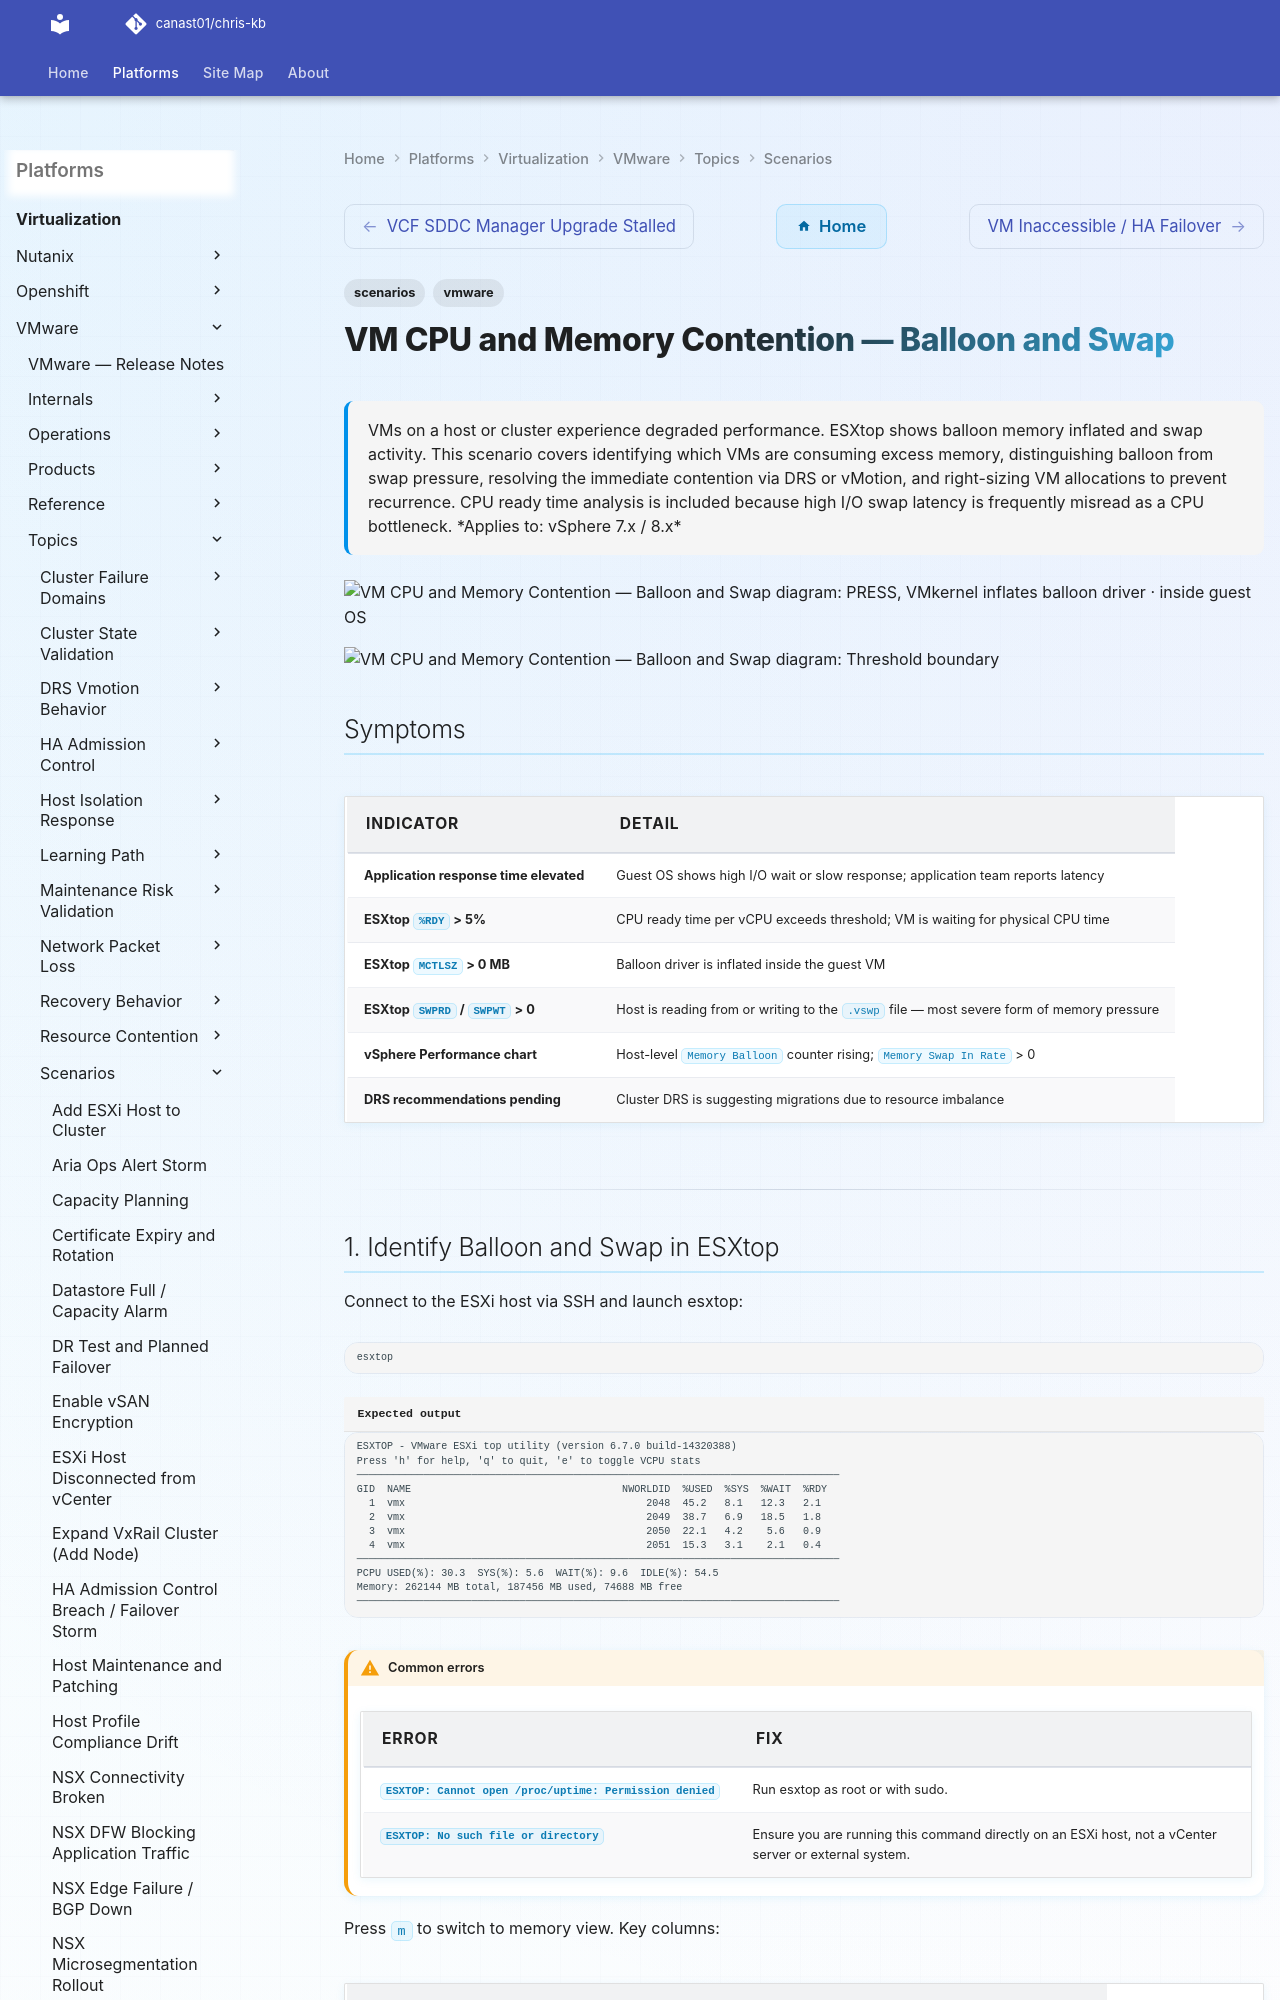

repository: canast01/chris-kb · page: virtualization/vmware/topics/scenarios/vm-cpu-memory-contention/index.html · generator: mkdocs

---
tags:
  - scenarios
  - vmware
description: "VMs on a host or cluster experience degraded performance. ESXtop shows balloon memory inflated and swap activity. This scenario covers identifying which..."
---
# VM CPU and Memory Contention — Balloon and Swap

<div class="kb-summary">
VMs on a host or cluster experience degraded performance. ESXtop shows balloon memory inflated and swap
activity. This scenario covers identifying which VMs are consuming excess memory, distinguishing balloon
from swap pressure, resolving the immediate contention via DRS or vMotion, and right-sizing VM
allocations to prevent recurrence. CPU ready time analysis is included because high I/O swap latency
is frequently misread as a CPU bottleneck.

*Applies to: vSphere 7.x / 8.x*
</div>

```d2
direction: right

PRESS: "PRESS" {shape: rectangle}
BALLOON: "VMkernel inflates balloon driver · inside guest OS" {shape: rectangle}
BRELIEF: "Memory returned to host pool · moderate\nperformance impact" {shape: rectangle}
SWAP: "Host swaps VM pages to .vswp file · severe\nperformance impact" {shape: rectangle}
PRESS2: "PRESS2" {shape: rectangle}
READY: "VMs queue in CPU ready state · %RDY rises > 5% per vCPU" {shape: rectangle}
ACTION: "Identify top balloon/swap VMs · esxtop → m view →\nMCTLSZ / SWPRD" {shape: rectangle}
ACTION2: "Identify top CPU ready VMs · esxtop → v view →\n%RDY column" {shape: rectangle}
RESOLVE: "vMotion to less-loaded host · or reduce vRAM allocation" {shape: rectangle}
RESOLVE2: "Reduce vCPU count · or migrate VM" {shape: rectangle}

PRESS -> BALLOON
BALLOON -> BRELIEF
BALLOON -> SWAP
PRESS2 -> READY
SWAP -> ACTION
READY -> ACTION2
ACTION -> RESOLVE
ACTION2 -> RESOLVE2
```

```vegalite
{
  "$schema": "https://vega.github.io/schema/vega-lite/v5.json",
  "title": {
    "text": "Balloon and Swap \u2014 Thresholds",
    "fontSize": 13,
    "fontWeight": "normal"
  },
  "width": 480,
  "height": {
    "step": 26
  },
  "data": {
    "values": [
      {
        "metric": "%RDY",
        "zone": "Safe",
        "val": 5
      },
      {
        "metric": "%RDY",
        "zone": "Alert",
        "val": 95
      }
    ]
  },
  "mark": {
    "type": "bar",
    "cornerRadiusEnd": 3
  },
  "encoding": {
    "y": {
      "field": "metric",
      "type": "nominal",
      "axis": {
        "title": null,
        "labelLimit": 200
      },
      "sort": null
    },
    "x": {
      "field": "val",
      "type": "quantitative",
      "stack": "normalize",
      "axis": {
        "title": "Threshold boundary",
        "format": ".0%"
      }
    },
    "color": {
      "field": "zone",
      "type": "nominal",
      "scale": {
        "domain": [
          "Safe",
          "Alert"
        ],
        "range": [
          "#15803d",
          "#dc2626"
        ]
      },
      "legend": {
        "title": "Zone"
      }
    },
    "order": {
      "field": "zone",
      "sort": [
        "Safe",
        "Alert"
      ]
    },
    "tooltip": [
      {
        "field": "metric",
        "type": "nominal",
        "title": "Metric"
      },
      {
        "field": "zone",
        "type": "nominal",
        "title": "Zone"
      },
      {
        "field": "val",
        "type": "quantitative",
        "title": "Segment %",
        "format": ".0f"
      }
    ]
  }
}
```
